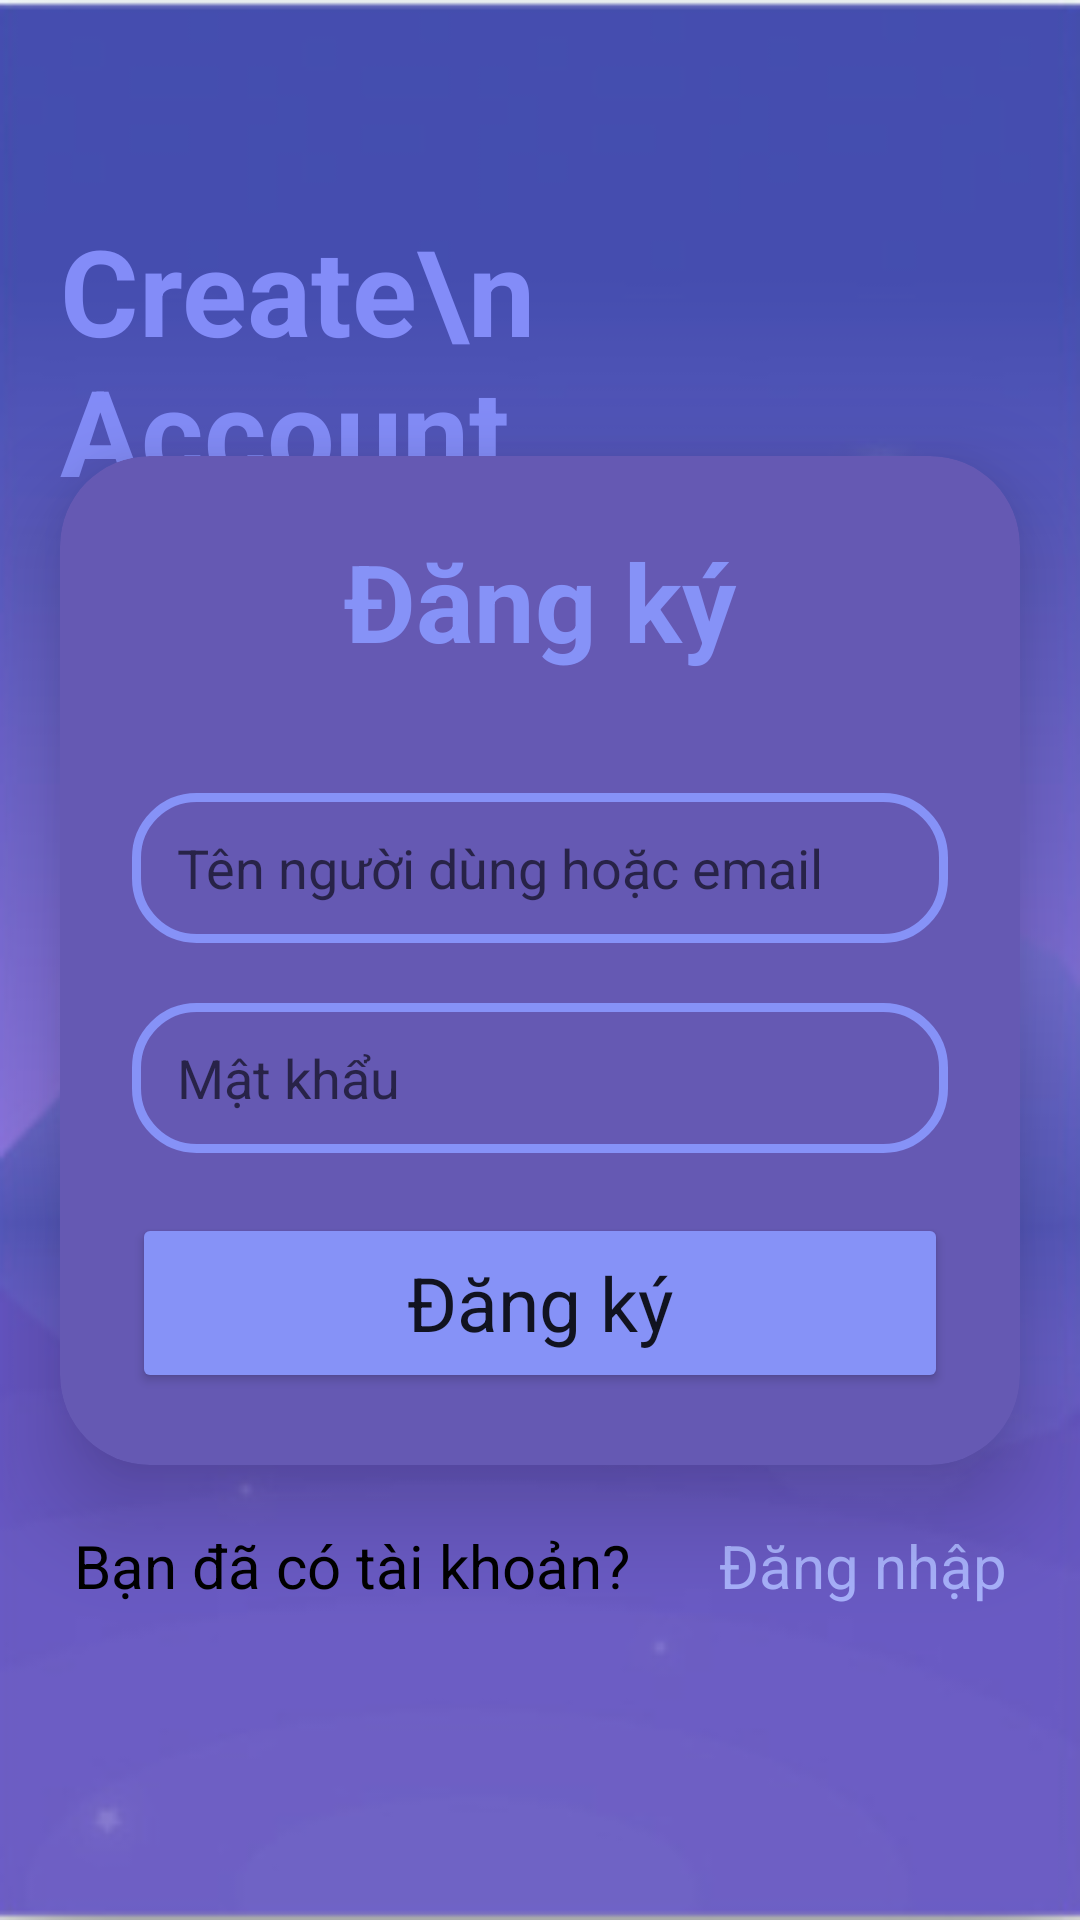

Here is an Android app screen rendered from its layout file. Give the layout XML and the strings, colors and styles it references.
<!-- AndroidManifest.xml: application theme Theme.Giaodien -->
<!-- res/layout/activity_signup.xml -->
<?xml version="1.0" encoding="utf-8"?>
<androidx.constraintlayout.widget.ConstraintLayout xmlns:android="http://schemas.android.com/apk/res/android"
    xmlns:app="http://schemas.android.com/apk/res-auto"
    xmlns:tools="http://schemas.android.com/tools"
    android:layout_width="match_parent"
    android:layout_height="match_parent"
    android:background="@drawable/background2"
    >
    <ImageView
        android:id="@+id/imageView3"
        android:layout_width="wrap_content"
        android:layout_height="wrap_content"
        android:scaleType="fitXY"
        app:layout_constraintEnd_toEndOf="parent"
        app:layout_constraintHorizontal_bias="0.0"
        app:layout_constraintStart_toStartOf="parent"
        app:layout_constraintTop_toTopOf="parent"
         />
    <TextView
        android:id="@+id/textView4"
        android:layout_width="wrap_content"
        android:layout_height="wrap_content"
        android:text="Create\n        Account"
        android:layout_marginTop="70dp"
        app:layout_constraintStart_toStartOf="parent"
        app:layout_constraintTop_toTopOf="parent"
        android:layout_marginStart="20dp"
        android:textSize="40dp"
        android:textStyle="bold"
        android:textColor="#838CF8"/>
    <androidx.cardview.widget.CardView
        android:id="@+id/cardView"
        android:layout_width="match_parent"
        android:layout_height="wrap_content"
        android:layout_margin="20dp"
        android:background="@drawable/custom_editext"
        app:cardCornerRadius="30dp"
        app:cardElevation="20dp"
        app:layout_constraintBottom_toBottomOf="parent"
        app:layout_constraintEnd_toEndOf="parent"
        app:layout_constraintStart_toStartOf="parent"
        app:layout_constraintTop_toTopOf="parent"
        app:cardBackgroundColor="#6559B3">

        <LinearLayout
            android:layout_width="match_parent"
            android:layout_height="wrap_content"
            android:gravity="center_horizontal"
            android:orientation="vertical"
            android:padding="24dp">

            <TextView
                android:layout_width="match_parent"
                android:layout_height="wrap_content"
                android:text="Đăng ký"
                android:textAlignment="center"
                android:textColor="@color/purple"
                android:textSize="36dp"
                android:textStyle="bold" />

            <EditText
                android:id="@+id/textUser"
                android:layout_width="match_parent"
                android:layout_height="50dp"
                android:layout_marginTop="40dp"
                android:background="@drawable/custom_editext"
                android:drawableStart="@drawable/name"
                android:drawablePadding="10dp"
                android:hint="Tên người dùng hoặc email"
                android:paddingStart="15dp"
                android:textColor="@color/black"
                android:textColorHighlight="@color/cardview_dark_background" />

            <EditText
                android:id="@+id/textPassword"
                android:layout_width="match_parent"
                android:layout_height="50dp"
                android:layout_marginTop="20dp"
                android:background="@drawable/custom_editext"
                android:drawableStart="@drawable/password"
                android:drawablePadding="10dp"
                android:hint="Mật khẩu"
                android:inputType="textPassword"
                android:paddingStart="15dp"
                android:textColor="@color/black"
                android:textColorHighlight="@color/cardview_dark_background" />

            <Button
                android:id="@+id/buttonLogin"
                android:layout_width="match_parent"
                android:layout_height="60dp"
                android:layout_marginTop="20dp"
                android:backgroundTint="@color/purple"
                android:text="Đăng ký"
                android:textAppearance="@style/TextAppearance.AppCompat.Body1"
                android:textSize="25dp"
                app:cornerRadius="20dp" />
        </LinearLayout>

    </androidx.cardview.widget.CardView>

    <RelativeLayout
        android:layout_width="wrap_content"
        android:layout_height="wrap_content"
        app:layout_constraintEnd_toEndOf="parent"
        android:padding="20dp"
        app:layout_constraintStart_toStartOf="parent"
        app:layout_constraintTop_toBottomOf="@+id/cardView">

        <TextView
            android:id="@+id/textView2"
            android:layout_width="wrap_content"
            android:layout_height="wrap_content"
            android:text="Bạn đã có tài khoản? "
            android:textColor="@color/black"
            android:textSize="20dp" />

        <TextView
            android:id="@+id/textLogin"
            android:layout_width="wrap_content"
            android:layout_height="wrap_content"
            android:layout_marginLeft="215dp"
            android:text="Đăng nhập"
            android:textColor="#A7B0FA"
            android:textSize="20dp" />
    </RelativeLayout>



</androidx.constraintlayout.widget.ConstraintLayout>
<!-- resources referenced by this layout -->
<resources>
  <color name="black">#FF000000</color>
  <color name="purple">#8692f7</color>
  <!-- drawable background2: png bitmap (drawable, 36129 bytes) -->
  <!-- drawable custom_editext (drawable) -->
  <?xml version="1.0" encoding="utf-8"?>
  <shape xmlns:android="http://schemas.android.com/apk/res/android"
      android:shape="rectangle">
      <stroke android:width="3dp"
          android:color="@color/purple"/>
      <corners android:radius="20dp"/>
  </shape>
  <style name="Theme.Giaodien" parent="Theme.MaterialComponents.DayNight.NoActionBar">
          
          <item name="colorPrimary">@color/purple_500</item>
          <item name="colorPrimaryVariant">@color/purple_700</item>
          <item name="colorOnPrimary">@color/white</item>
          
          <item name="colorSecondary">@color/teal_200</item>
          <item name="colorSecondaryVariant">@color/teal_700</item>
          <item name="colorOnSecondary">@color/black</item>
          
          <item name="android:statusBarColor">?attr/colorPrimaryVariant</item>
  
          
      </style>
  <color name="purple_500">#FF6200EE</color>
  <color name="purple_700">@color/purple</color>
  <color name="white">#FFFFFFFF</color>
  <color name="teal_200">#FF03DAC5</color>
  <color name="teal_700">#FF018786</color>
</resources>
